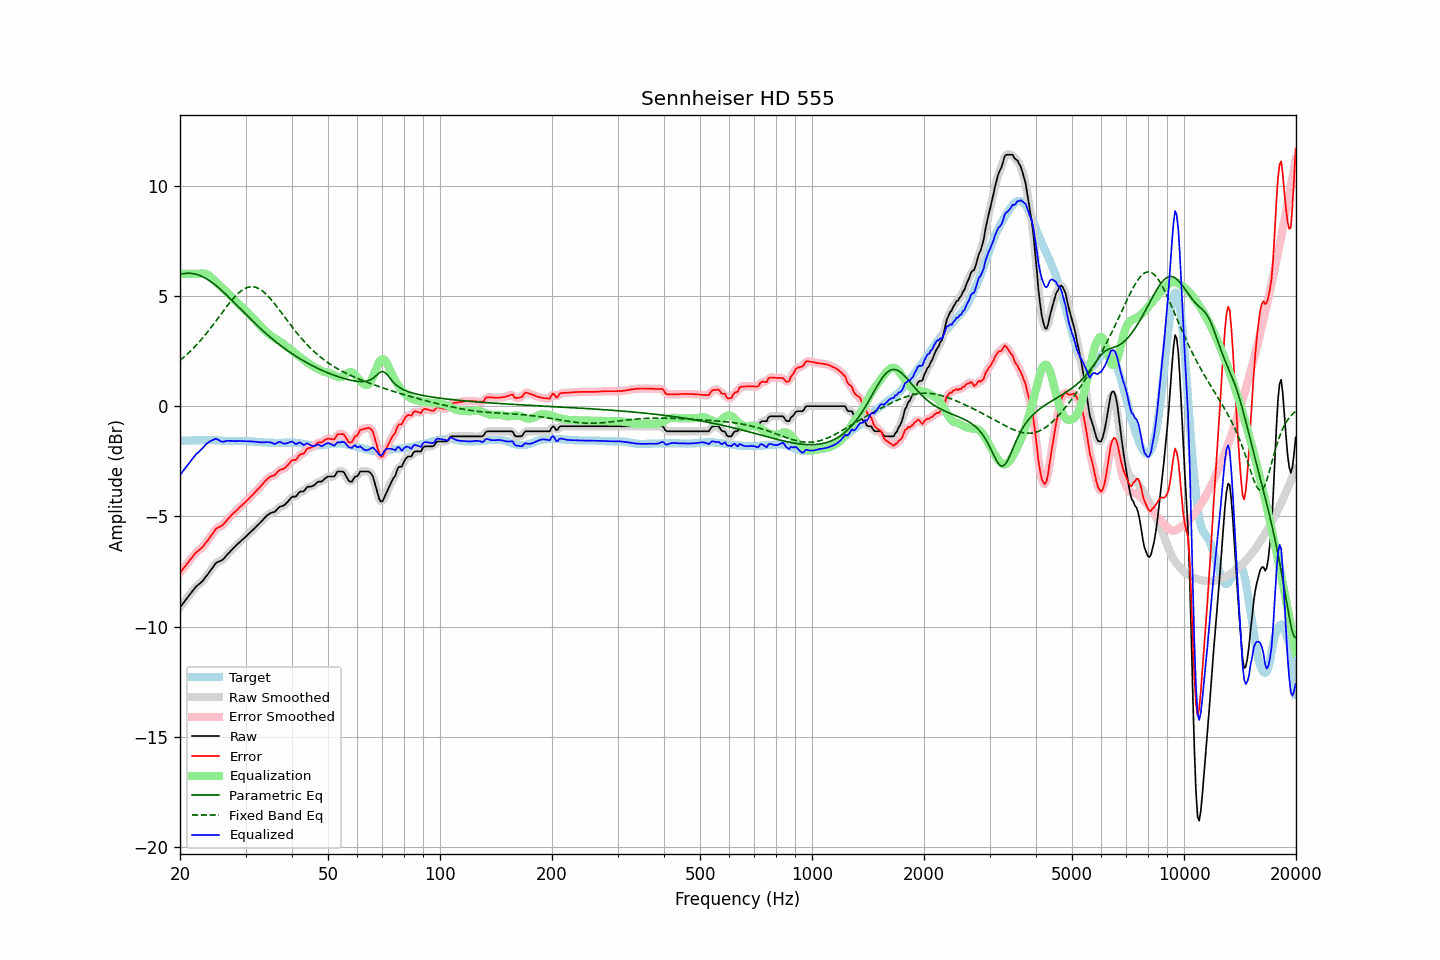

The table this chart was drawn from, first rows:
frequency, raw, error, smoothed, error_smoothed, equalization, parametric_eq, fixed_band_eq, equalized_raw, equalized_smoothed, target
20.00, -9.12, -7.55, -9.12, -7.55, 6.00, 5.97, 2.08, -3.12, -3.12, -1.57
20.20, -9.03, -7.46, -9.03, -7.46, 6.00, 5.99, 2.14, -3.03, -3.03, -1.57
20.40, -8.93, -7.36, -8.93, -7.37, 6.00, 6.00, 2.20, -2.93, -2.93, -1.57
20.61, -8.84, -7.28, -8.84, -7.28, 6.00, 6.02, 2.26, -2.84, -2.84, -1.56
20.81, -8.74, -7.18, -8.74, -7.18, 6.00, 6.02, 2.33, -2.74, -2.74, -1.56
21.02, -8.65, -7.09, -8.65, -7.09, 6.00, 6.03, 2.39, -2.65, -2.65, -1.56
21.23, -8.55, -6.99, -8.55, -7.00, 6.00, 6.03, 2.46, -2.55, -2.55, -1.56
21.44, -8.46, -6.91, -8.46, -6.90, 6.00, 6.02, 2.53, -2.46, -2.46, -1.55
21.66, -8.36, -6.81, -8.36, -6.81, 6.00, 6.01, 2.61, -2.36, -2.36, -1.55
21.87, -8.27, -6.72, -8.27, -6.72, 6.00, 6.00, 2.68, -2.27, -2.27, -1.55
22.09, -8.18, -6.63, -8.19, -6.64, 6.00, 5.98, 2.76, -2.18, -2.19, -1.55
22.31, -8.12, -6.58, -8.12, -6.57, 6.00, 5.96, 2.84, -2.12, -2.12, -1.54
22.54, -8.06, -6.51, -8.06, -6.52, 6.01, 5.94, 2.92, -2.05, -2.05, -1.55
22.76, -8.00, -6.46, -8.00, -6.46, 6.01, 5.91, 3.00, -1.98, -1.98, -1.54
22.99, -7.93, -6.39, -7.92, -6.38, 6.02, 5.87, 3.09, -1.91, -1.90, -1.54
23.22, -7.84, -6.30, -7.84, -6.30, 6.02, 5.84, 3.17, -1.82, -1.82, -1.54
23.45, -7.74, -6.20, -7.75, -6.21, 6.00, 5.80, 3.26, -1.74, -1.74, -1.54
23.69, -7.65, -6.11, -7.65, -6.11, 5.97, 5.75, 3.35, -1.68, -1.68, -1.54
23.92, -7.55, -6.02, -7.55, -6.01, 5.92, 5.71, 3.44, -1.62, -1.62, -1.53
24.16, -7.45, -5.91, -7.45, -5.92, 5.87, 5.66, 3.54, -1.58, -1.58, -1.54
24.40, -7.35, -5.81, -7.34, -5.81, 5.80, 5.60, 3.63, -1.55, -1.54, -1.54
24.65, -7.25, -5.71, -7.24, -5.70, 5.73, 5.55, 3.73, -1.52, -1.51, -1.54
24.89, -7.14, -5.59, -7.15, -5.61, 5.66, 5.49, 3.83, -1.48, -1.49, -1.55
25.14, -7.08, -5.53, -7.09, -5.54, 5.59, 5.43, 3.92, -1.49, -1.50, -1.55
25.39, -7.05, -5.49, -7.05, -5.49, 5.51, 5.37, 4.02, -1.54, -1.53, -1.56
25.65, -7.02, -5.46, -7.02, -5.46, 5.44, 5.31, 4.12, -1.58, -1.58, -1.56
25.91, -6.99, -5.42, -6.98, -5.42, 5.38, 5.24, 4.22, -1.61, -1.60, -1.57
26.16, -6.93, -5.36, -6.93, -5.35, 5.32, 5.17, 4.32, -1.61, -1.60, -1.57
26.43, -6.85, -5.27, -6.85, -5.27, 5.26, 5.10, 4.42, -1.59, -1.59, -1.58
26.69, -6.76, -5.18, -6.77, -5.19, 5.19, 5.03, 4.51, -1.57, -1.58, -1.58
26.96, -6.68, -5.10, -6.68, -5.10, 5.11, 4.96, 4.61, -1.57, -1.57, -1.58
27.23, -6.61, -5.03, -6.61, -5.02, 5.04, 4.89, 4.70, -1.57, -1.57, -1.58
27.50, -6.53, -4.94, -6.53, -4.95, 4.96, 4.82, 4.79, -1.57, -1.58, -1.59
27.77, -6.46, -4.87, -6.46, -4.87, 4.88, 4.75, 4.87, -1.58, -1.58, -1.59
28.05, -6.39, -4.81, -6.39, -4.81, 4.80, 4.67, 4.95, -1.58, -1.58, -1.58
28.33, -6.32, -4.74, -6.32, -4.74, 4.73, 4.60, 5.03, -1.58, -1.58, -1.58
28.62, -6.25, -4.67, -6.25, -4.67, 4.67, 4.53, 5.10, -1.58, -1.58, -1.58
28.90, -6.17, -4.59, -6.18, -4.60, 4.60, 4.45, 5.17, -1.57, -1.58, -1.58
29.19, -6.11, -4.53, -6.11, -4.53, 4.53, 4.38, 5.22, -1.58, -1.58, -1.58
29.48, -6.04, -4.46, -6.04, -4.46, 4.46, 4.31, 5.28, -1.58, -1.58, -1.58
29.78, -5.98, -4.40, -5.98, -4.40, 4.39, 4.23, 5.32, -1.59, -1.59, -1.58
30.08, -5.91, -4.32, -5.91, -4.33, 4.32, 4.16, 5.36, -1.59, -1.59, -1.59
30.38, -5.84, -4.25, -5.84, -4.25, 4.25, 4.09, 5.38, -1.59, -1.59, -1.59
30.68, -5.77, -4.18, -5.77, -4.18, 4.18, 4.01, 5.40, -1.59, -1.59, -1.59
30.99, -5.70, -4.10, -5.70, -4.10, 4.10, 3.94, 5.41, -1.60, -1.60, -1.60
31.30, -5.63, -4.03, -5.63, -4.03, 4.03, 3.87, 5.41, -1.60, -1.60, -1.60
31.61, -5.56, -3.95, -5.56, -3.95, 3.96, 3.80, 5.41, -1.60, -1.61, -1.61
31.93, -5.49, -3.88, -5.49, -3.88, 3.88, 3.73, 5.39, -1.61, -1.61, -1.61
32.24, -5.42, -3.80, -5.42, -3.80, 3.80, 3.66, 5.36, -1.62, -1.62, -1.62
32.57, -5.35, -3.72, -5.35, -3.73, 3.72, 3.59, 5.33, -1.63, -1.63, -1.63
32.89, -5.28, -3.65, -5.28, -3.65, 3.64, 3.52, 5.29, -1.64, -1.64, -1.63
33.22, -5.20, -3.57, -5.20, -3.56, 3.55, 3.46, 5.24, -1.65, -1.64, -1.63
33.55, -5.12, -3.48, -5.12, -3.48, 3.48, 3.39, 5.18, -1.64, -1.64, -1.64
33.89, -5.04, -3.39, -5.04, -3.40, 3.41, 3.33, 5.12, -1.63, -1.64, -1.65
34.23, -4.97, -3.32, -4.97, -3.32, 3.34, 3.26, 5.05, -1.63, -1.63, -1.65
34.57, -4.92, -3.26, -4.91, -3.26, 3.28, 3.20, 4.97, -1.64, -1.63, -1.66
34.92, -4.86, -3.20, -4.87, -3.21, 3.22, 3.14, 4.89, -1.64, -1.64, -1.66
35.27, -4.83, -3.17, -4.84, -3.18, 3.17, 3.07, 4.81, -1.66, -1.67, -1.66
35.62, -4.81, -3.15, -4.81, -3.15, 3.12, 3.01, 4.72, -1.69, -1.69, -1.66
35.97, -4.79, -3.12, -4.77, -3.10, 3.07, 2.95, 4.63, -1.72, -1.70, -1.67
... 635 more rows
